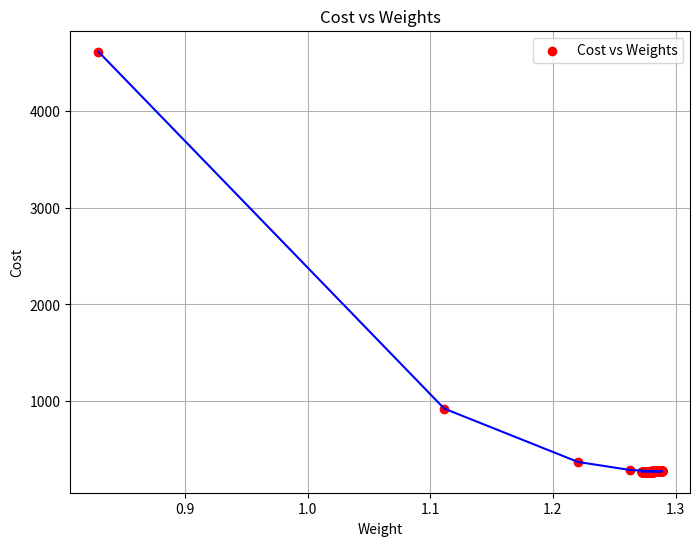
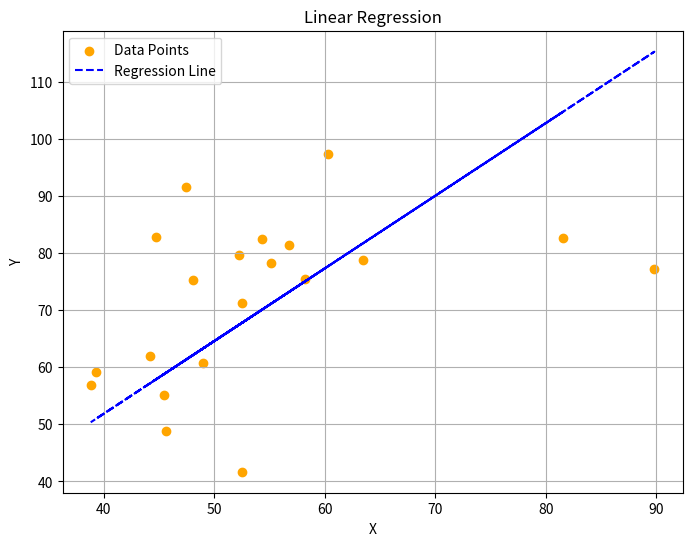

These charts were generated, in order, by the following Python code:
import numpy as np
import matplotlib.pyplot as plt

def mean_squared_error(y_true, y_predicted):
    # Calculating the mean squared error
    cost = np.sum((y_true - y_predicted) ** 2) / len(y_true)
    return cost

def gradient_descent(x, y, iterations=1000, learning_rate=0.0001, stopping_threshold=1e-6):
    # Initializing weights and biases
    current_weight = 0.1
    current_bias = 0.01
    n = float(len(x))
    
    costs = []
    weights = []
    previous_cost = None
    
    # Gradient descent iterations
    for i in range(iterations):
        y_predicted = (current_weight * x) + current_bias
        
        # Calculating the current cost
        current_cost = mean_squared_error(y, y_predicted)
        
        # Stopping criteria
        if previous_cost and abs(previous_cost - current_cost) <= stopping_threshold:
            break
        
        previous_cost = current_cost
        
        # Updating weights and biases using gradients
        weight_derivative = -(2/n) * np.sum(x * (y - y_predicted))
        bias_derivative = -(2/n) * np.sum(y - y_predicted)
        
        current_weight -= learning_rate * weight_derivative
        current_bias -= learning_rate * bias_derivative
        
        # Storing weights and costs for visualization
        costs.append(current_cost)
        weights.append(current_weight)
        
        # Print every 100th iteration for visibility
        if (i + 1) % 100 == 0:
            print(f"Iteration {i+1}: Cost {current_cost:.4f}, Weight {current_weight:.4f}, Bias {current_bias:.4f}")
    
    # Plotting cost vs weights
    plt.figure(figsize=(8, 6))
    plt.plot(weights, costs, color='blue')
    plt.scatter(weights, costs, marker='o', color='red', label='Cost vs Weights')
    plt.title('Cost vs Weights')
    plt.xlabel('Weight')
    plt.ylabel('Cost')
    plt.legend()
    plt.grid(True)
    plt.show()
    
    return current_weight, current_bias

def main():
    # Input data
    X = np.array([52.50234527, 63.42680403, 81.53035803, 47.47563963, 89.81320787,
                  55.14218841, 52.21179669, 39.29956669, 48.10504169, 52.55001444,
                  45.41973014, 54.35163488, 44.1640495 , 58.16847072, 56.72720806,
                  48.95588857, 44.68719623, 60.29732685, 45.61864377, 38.81681754])
    
    Y = np.array([41.70700585, 78.77759598, 82.5623823 , 91.54663223, 77.23092513,
                  78.21151827, 79.64197305, 59.17148932, 75.3312423 , 71.30087989,
                  55.16567715, 82.47884676, 62.00892325, 75.39287043, 81.43619216,
                  60.72360244, 82.89250373, 97.37989686, 48.84715332, 56.87721319])
    
    # Run gradient descent to estimate weights and bias
    estimated_weight, estimated_bias = gradient_descent(X, Y, iterations=2000)
    print(f"Estimated Weight: {estimated_weight:.4f}\nEstimated Bias: {estimated_bias:.4f}")
    
    # Make predictions using the estimated parameters
    Y_pred = estimated_weight * X + estimated_bias
    
    # Plot the regression line
    plt.figure(figsize=(8, 6))
    plt.scatter(X, Y, color='orange', label='Data Points')
    plt.plot(X, Y_pred, color='blue', linestyle='dashed', label='Regression Line')
    plt.xlabel('X')
    plt.ylabel('Y')
    plt.title('Linear Regression')
    plt.legend()
    plt.grid(True)
    plt.show()

if __name__ == "__main__":
    main()
